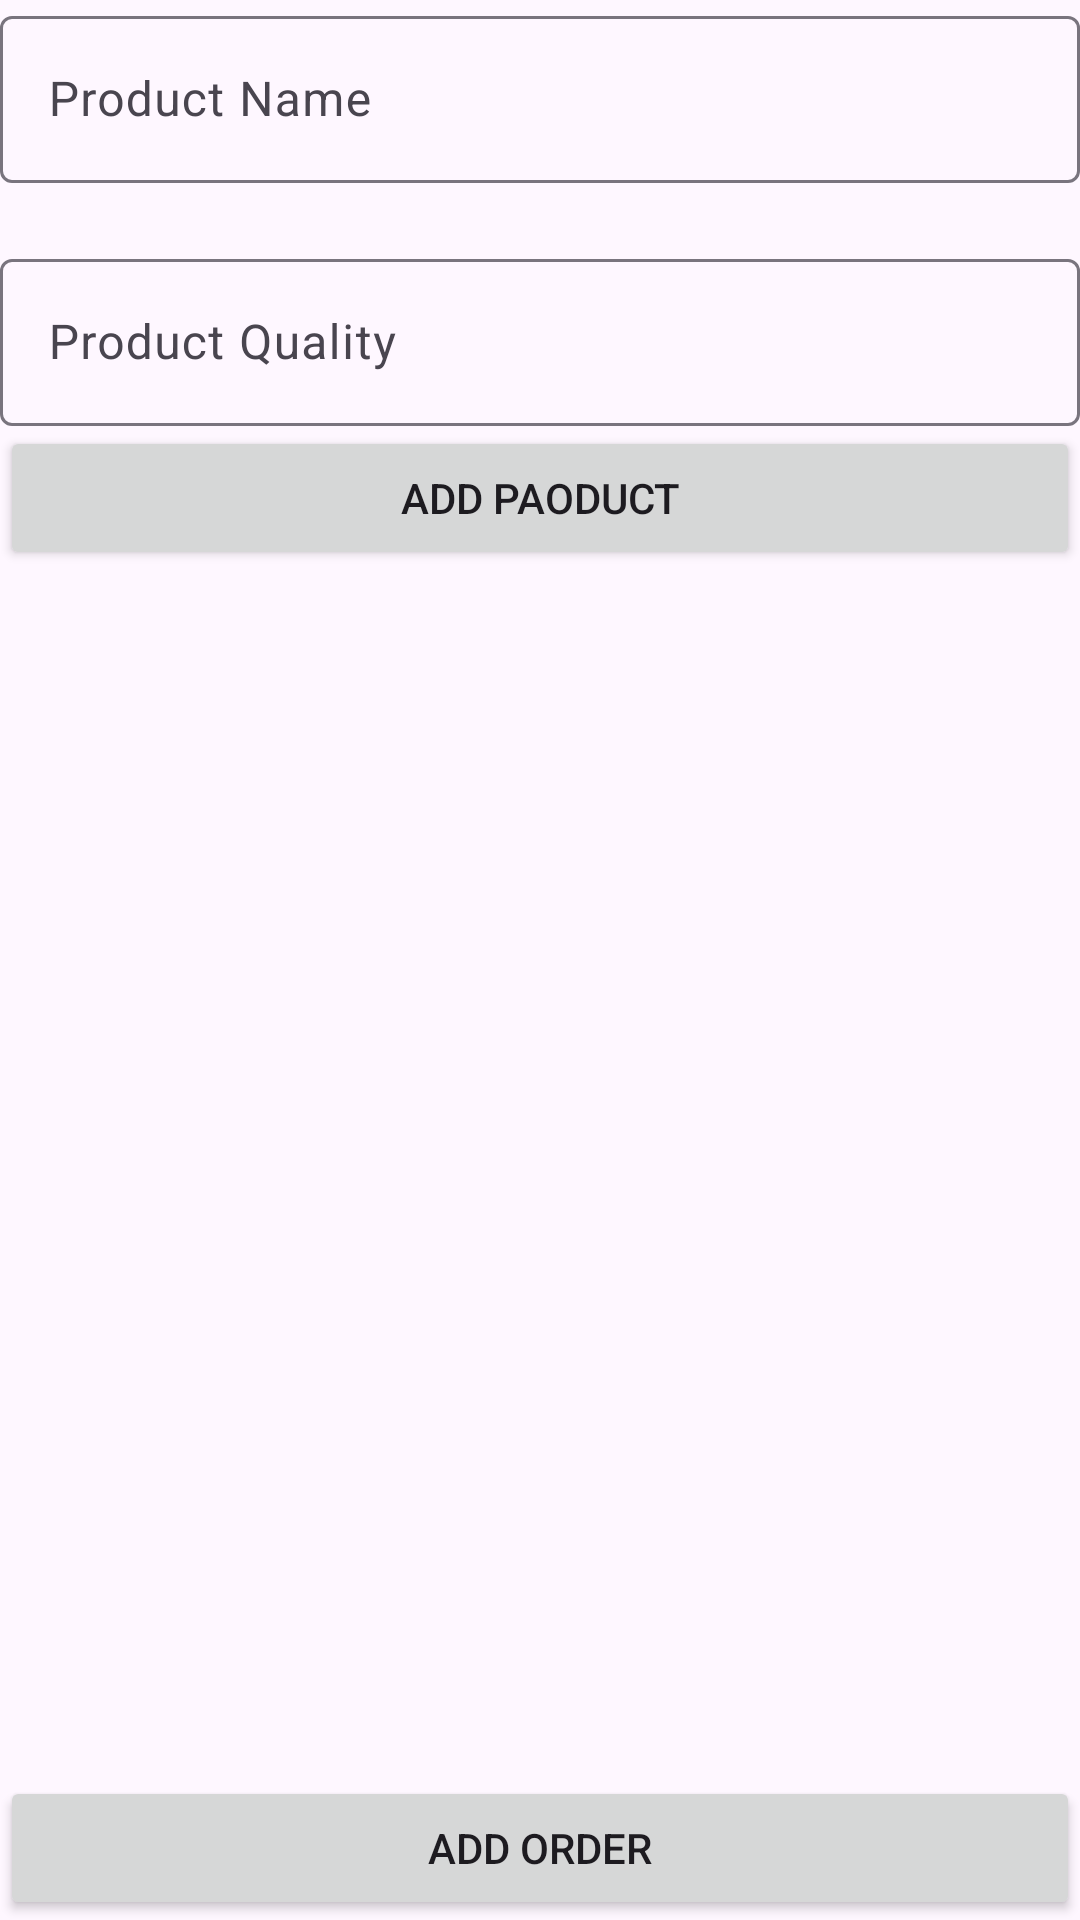

Reconstruct the res/layout file that produces this screen, plus the resources it refers to.
<!-- AndroidManifest.xml: application theme Theme.ORderDatabaseExample -->
<!-- res/layout/fragment_add_order.xml -->
<?xml version="1.0" encoding="utf-8"?>
<androidx.constraintlayout.widget.ConstraintLayout xmlns:android="http://schemas.android.com/apk/res/android"
    xmlns:tools="http://schemas.android.com/tools"
    android:layout_width="match_parent"
    android:layout_height="match_parent"
    xmlns:app="http://schemas.android.com/apk/res-auto"
    tools:context=".AddOrderFragment">
    <com.google.android.material.textfield.TextInputLayout
        android:id="@+id/inply_product_name"
        android:layout_width="match_parent"
        android:layout_height="wrap_content"
        app:layout_constraintTop_toTopOf="parent">
        <com.google.android.material.textfield.TextInputEditText
            android:id="@+id/inpedt_product_name"
            android:layout_width="match_parent"
            android:layout_height="match_parent"
            android:hint="Product Name"/>
    </com.google.android.material.textfield.TextInputLayout>

    <com.google.android.material.textfield.TextInputLayout
        android:id="@+id/inply_product_quality"
        android:layout_width="match_parent"
        android:layout_height="wrap_content"
        android:layout_marginTop="20dp"
        app:layout_constraintTop_toBottomOf="@id/inply_product_name">
        <com.google.android.material.textfield.TextInputEditText
            android:id="@+id/inpedt_product_quality"
            android:layout_width="match_parent"
            android:layout_height="match_parent"
            android:inputType="number"
            android:hint="Product Quality"/>
    </com.google.android.material.textfield.TextInputLayout>

    <androidx.appcompat.widget.AppCompatButton
        android:id="@+id/btn_save"
        android:layout_width="match_parent"
        android:layout_height="wrap_content"
        android:text="Add Paoduct"
        app:layout_constraintTop_toBottomOf="@id/inply_product_quality"/>

    <androidx.recyclerview.widget.RecyclerView
        android:id="@+id/rv_product_list"
        android:layout_width="match_parent"
        android:layout_height="0dp"
        android:layout_marginTop="20dp"
        app:layout_constraintBottom_toTopOf="@id/btn_add_order"
        app:layout_constraintTop_toBottomOf="@id/btn_save"/>
    <androidx.appcompat.widget.AppCompatButton
        android:id="@+id/btn_add_order"
        android:layout_width="match_parent"
        android:layout_height="wrap_content"
        android:layout_marginTop="10dp"
        android:text="Add Order"
        app:layout_constraintTop_toBottomOf="@id/rv_product_list"
        app:layout_constraintBottom_toBottomOf="parent"/>

</androidx.constraintlayout.widget.ConstraintLayout>
<!-- resources referenced by this layout -->
<resources>
  <style name="Theme.ORderDatabaseExample" parent="Base.Theme.ORderDatabaseExample" />
  <style name="Base.Theme.ORderDatabaseExample" parent="Theme.Material3.DayNight.NoActionBar">
          
          
      </style>
</resources>
